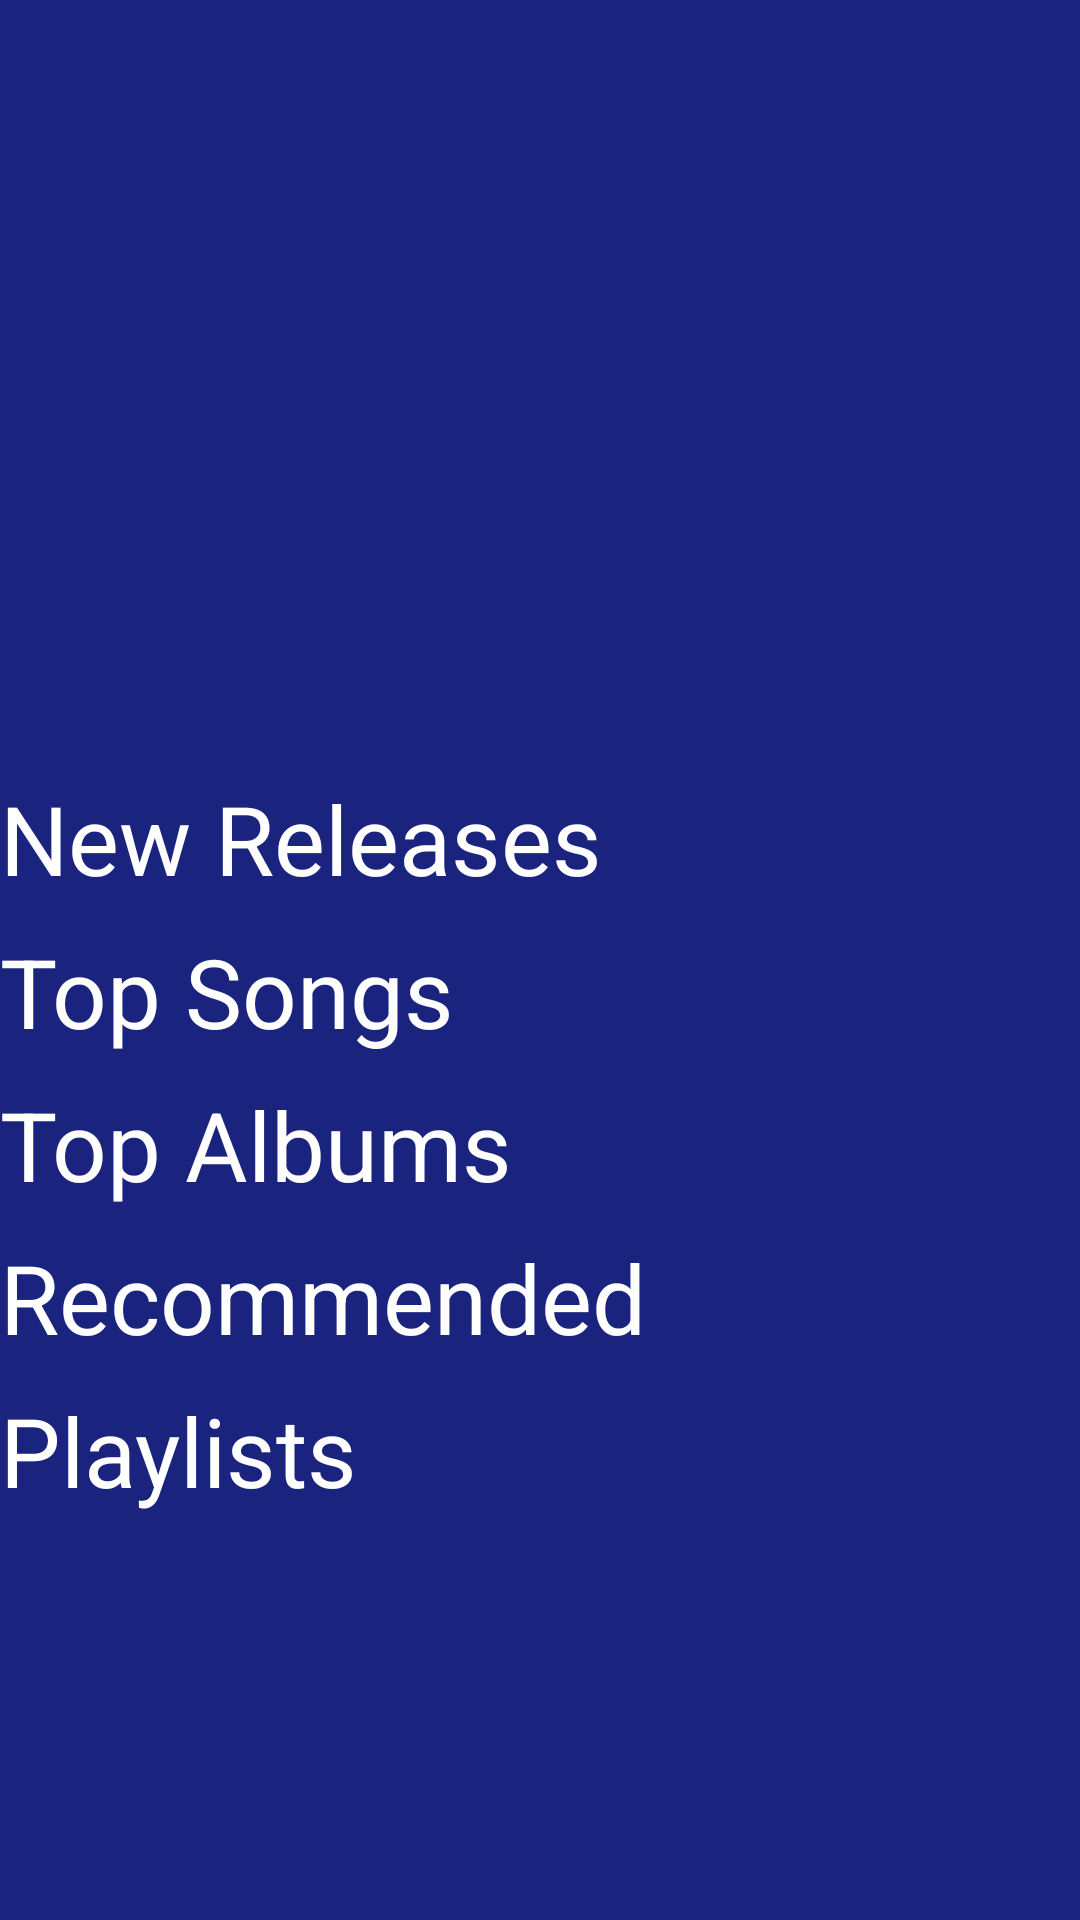

The Android layout XML behind this screen, and the referenced resources:
<!-- AndroidManifest.xml: application theme AppTheme -->
<!-- res/layout/activity_main.xml -->
<?xml version="1.0" encoding="utf-8"?>
<ScrollView
    xmlns:android="http://schemas.android.com/apk/res/android"
    xmlns:tools="http://schemas.android.com/tools"
    android:layout_width="match_parent"
    android:layout_height="match_parent"
    android:background="@color/screenColor"
    tools:context="com.example.android.musicstructureapp.MainActivity">

    <LinearLayout
        android:layout_width="match_parent"
        android:layout_height="wrap_content"
        android:orientation="vertical">

        <ImageView
            android:layout_width="match_parent"
            android:layout_height="@dimen/larger_image_height"
            android:layout_marginBottom="@dimen/eight_dips_margin"
            android:scaleType="centerCrop"
            android:src="@drawable/music_player_vinyl_banner"
            tools:ignore="ContentDescription"/>

        <TextView
            android:id="@+id/new_releases_text_view"
            style="@style/BannerText"
            android:layout_width="match_parent"
            android:layout_height="wrap_content"
            android:layout_marginBottom="@dimen/eight_dips_margin"
            android:text="@string/main_page_first_act"/>

        <TextView
            android:id="@+id/top_songs_text_view"
            style="@style/BannerText"
            android:layout_width="match_parent"
            android:layout_height="wrap_content"
            android:layout_marginBottom="@dimen/eight_dips_margin"
            android:text="@string/main_page_second_act"/>

        <TextView
            android:id="@+id/top_albums_text_view"
            style="@style/BannerText"
            android:layout_width="match_parent"
            android:layout_height="wrap_content"
            android:layout_marginBottom="@dimen/eight_dips_margin"
            android:text="@string/main_page_third_act"/>

        <TextView
            android:id="@+id/recommended_text_view"
            style="@style/BannerText"
            android:layout_width="match_parent"
            android:layout_height="wrap_content"
            android:layout_marginBottom="@dimen/eight_dips_margin"
            android:text="@string/main_page_fourth_act"/>

        <TextView
            android:id="@+id/playlists_text_view"
            style="@style/BannerText"
            android:layout_width="match_parent"
            android:layout_height="wrap_content"
            android:layout_marginBottom="@dimen/eight_dips_margin"
            android:text="@string/main_page_fifth_act"/>

    </LinearLayout>

</ScrollView>
<!-- resources referenced by this layout -->
<resources>
  <color name="screenColor">#1A237E</color>
  <dimen name="eight_dips_margin">8dp</dimen>
  <dimen name="larger_image_height">250dp</dimen>
  <string name="main_page_fifth_act">Playlists</string>
  <string name="main_page_first_act">New Releases</string>
  <string name="main_page_fourth_act">Recommended</string>
  <string name="main_page_second_act">Top Songs</string>
  <string name="main_page_third_act">Top Albums</string>
  <style name="BannerText" parent="@android:style/TextAppearance">
          
          <item name="android:textColor">@color/textColor</item>
          <item name="android:textSize">@dimen/banner_text_size</item>
      </style>
  <style name="AppTheme" parent="Theme.AppCompat.Light.DarkActionBar">
          
          <item name="colorPrimary">@color/colorPrimary</item>
          <item name="colorPrimaryDark">@color/colorPrimaryDark</item>
          <item name="colorAccent">@color/colorAccent</item>
      </style>
  <color name="textColor">@android:color/white</color>
  <dimen name="banner_text_size">32sp</dimen>
  <color name="colorPrimary">#3F51B5</color>
  <color name="colorPrimaryDark">#303F9F</color>
  <color name="colorAccent">#FF4081</color>
</resources>
